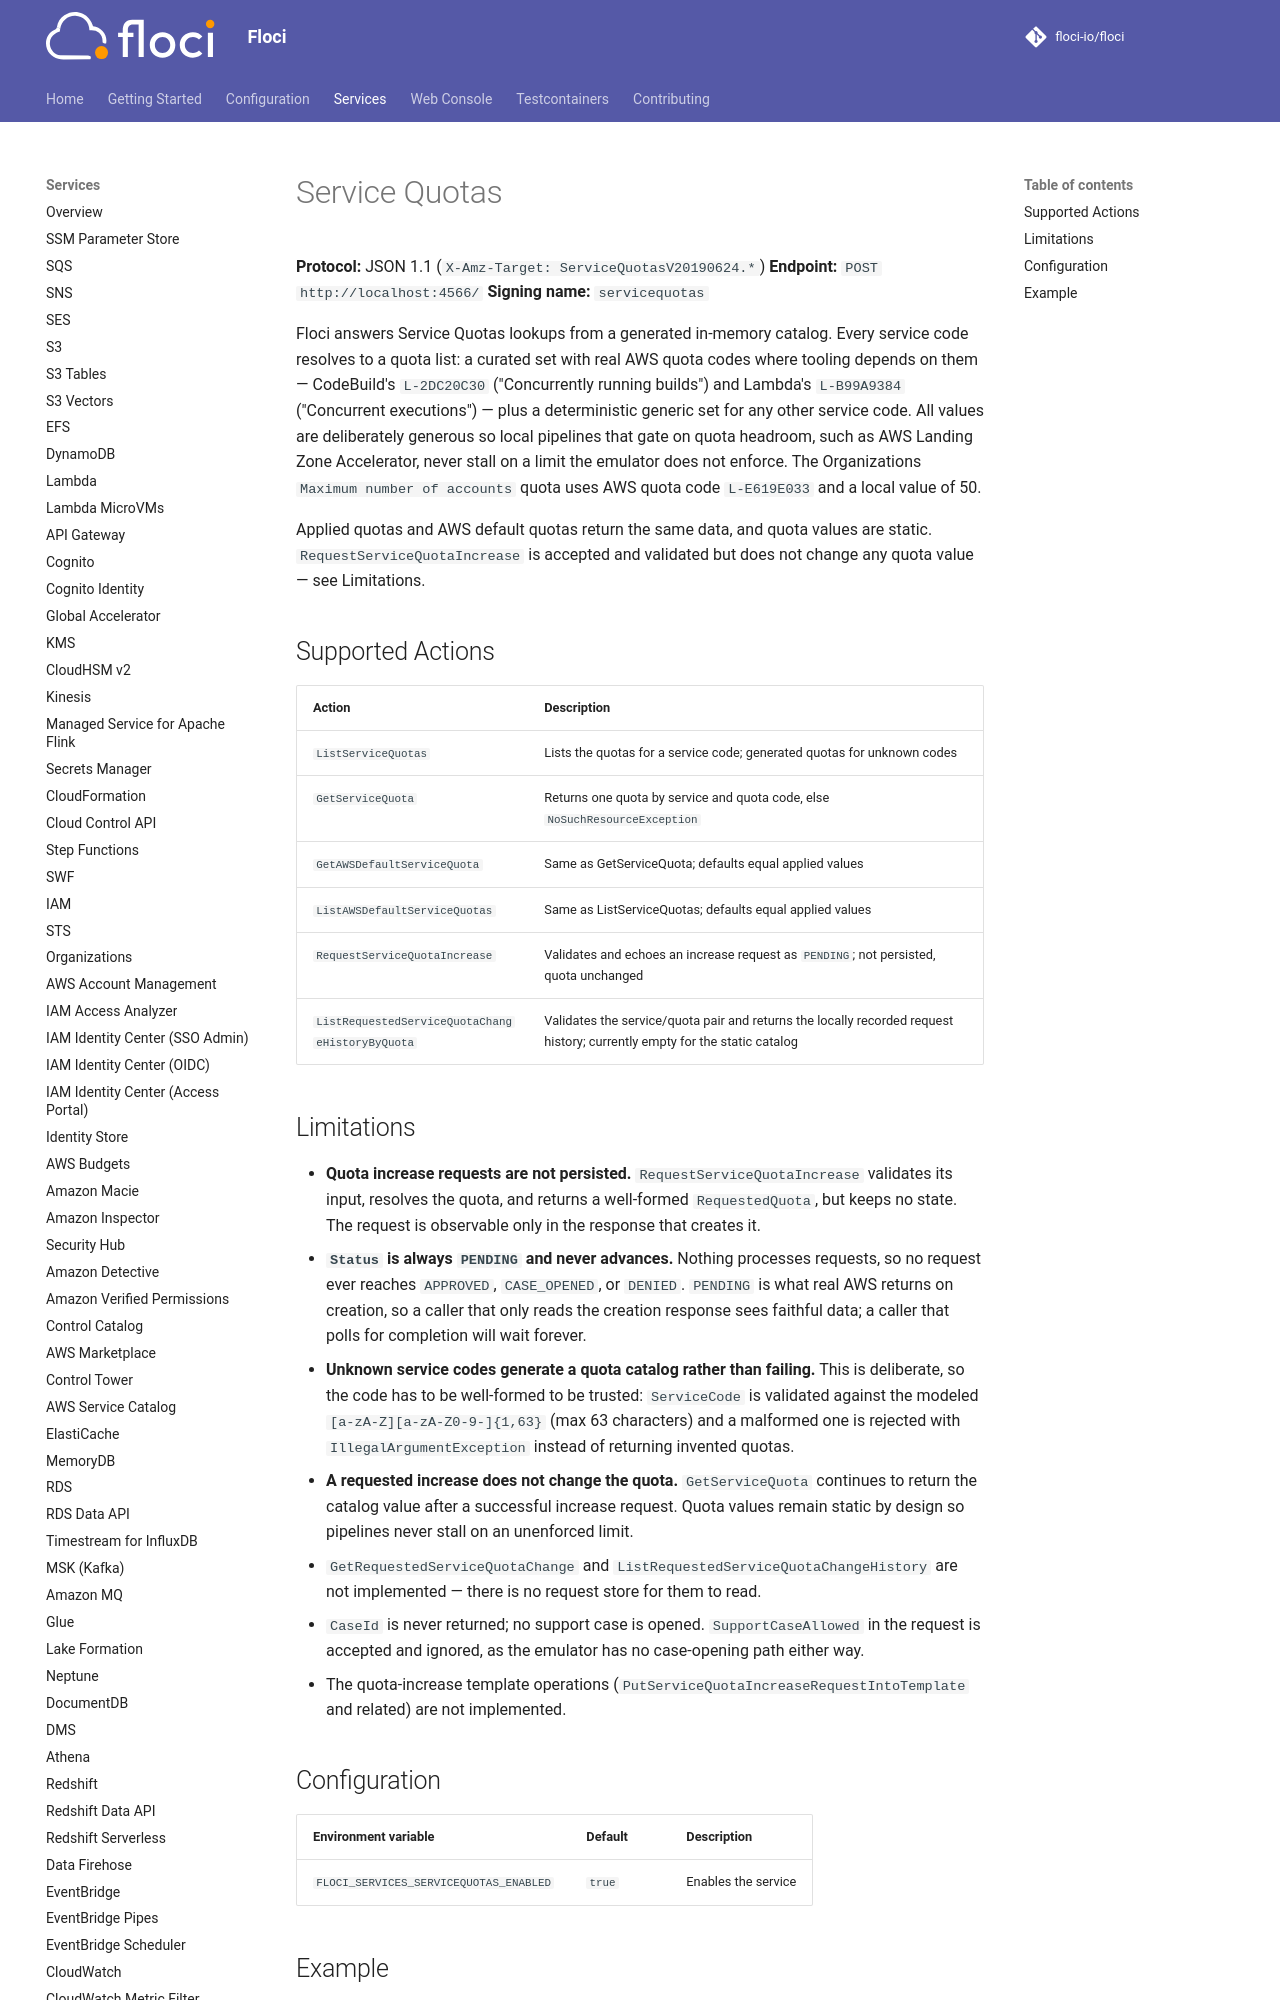

repository: Nixotica/floci-fork · page: services/servicequotas/index.html · generator: mkdocs

# Service Quotas

**Protocol:** JSON 1.1 (`X-Amz-Target: ServiceQuotasV20190624.*`)
**Endpoint:** `POST http://localhost:4566/`
**Signing name:** `servicequotas`

Floci answers Service Quotas lookups from a generated in-memory catalog. Every service code
resolves to a quota list: a curated set with real AWS quota codes where tooling depends on
them — CodeBuild's `L-2DC20C30` ("Concurrently running builds") and Lambda's `L-B99A9384`
("Concurrent executions") — plus a deterministic generic set for any other service code. All
values are deliberately generous so local pipelines that gate on quota headroom, such
as AWS Landing Zone Accelerator, never stall on a limit the emulator does not enforce. The
Organizations `Maximum number of accounts` quota uses AWS quota code `L-E619E033` and a local value
of 50.

Applied quotas and AWS default quotas return the same data, and quota values are static.
`RequestServiceQuotaIncrease` is accepted and validated but does not change any quota value —
see Limitations.

## Supported Actions

<!-- floci:actions:start -->
| Action | Description |
| --- | --- |
| `ListServiceQuotas` | Lists the quotas for a service code; generated quotas for unknown codes |
| `GetServiceQuota` | Returns one quota by service and quota code, else `NoSuchResourceException` |
| `GetAWSDefaultServiceQuota` | Same as GetServiceQuota; defaults equal applied values |
| `ListAWSDefaultServiceQuotas` | Same as ListServiceQuotas; defaults equal applied values |
| `RequestServiceQuotaIncrease` | Validates and echoes an increase request as `PENDING`; not persisted, quota unchanged |
| `ListRequestedServiceQuotaChangeHistoryByQuota` | Validates the service/quota pair and returns the locally recorded request history; currently empty for the static catalog |
<!-- floci:actions:end -->
